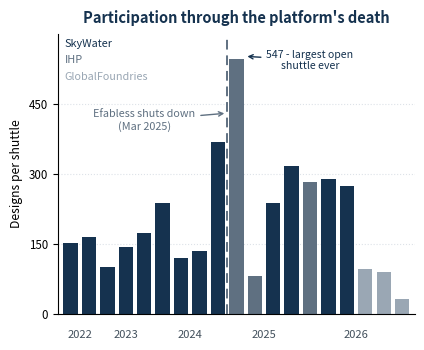

Generate this figure with matplotlib:
#!/usr/bin/env python3
# Compact single-column figure: Tiny Tapeout designs per shuttle through the Efabless shutdown.
# Counts from tinytapeout.com/runs (verified 2026-07).
import matplotlib
matplotlib.use("Agg")
import matplotlib.pyplot as plt

NAVY = "#15324f"; GREY = "#9aa7b4"; SLATE = "#5f7081"; FILL = "#2a4a6b"

# (label, designs, fab) in chronological order
runs = [
    ("TT01", 152, "sky"), ("TT02", 165, "sky"), ("TT03", 100, "sky"),
    ("TT04", 143, "sky"), ("TT05", 174, "sky"), ("TT06", 238, "sky"),
    ("TT07", 120, "sky"), ("TT08", 135, "sky"), ("TT09", 369, "sky"),
    ("IHP25a", 547, "ihp"), ("IHP25b", 81, "ihp"),
    ("SKY25a", 237, "sky"), ("SKY25b", 316, "sky"),
    ("IHP26a", 283, "ihp"), ("SKY26a", 289, "sky"), ("SKY26b", 273, "sky"),
    ("GF26a", 95, "gf"), ("GF26b", 90, "gf"), ("GF0p3", 32, "gf"),
]
COLOR = {"sky": NAVY, "ihp": SLATE, "gf": GREY}

fig, ax = plt.subplots(figsize=(4.35, 3.6))
xs = range(len(runs))
ax.bar(xs, [r[1] for r in runs], color=[COLOR[r[2]] for r in runs], width=0.78, zorder=2)

# Efabless shutdown between TT09 (idx 8) and IHP25a (idx 9)
ax.axvline(8.5, color=SLATE, ls=(0, (5, 3)), lw=1.4, zorder=3)
ax.annotate("Efabless shuts down\n(Mar 2025)", xy=(8.5, 430), xytext=(4.0, 395),
            fontsize=7.8, color=SLATE, linespacing=1.2, ha="center",
            arrowprops=dict(arrowstyle="->", color=SLATE, lw=1.0))
ax.annotate("547 - largest open\nshuttle ever", xy=(9.45, 552), xytext=(13.0, 525),
            fontsize=7.6, color=NAVY, linespacing=1.15, ha="center",
            arrowprops=dict(arrowstyle="->", color=NAVY, lw=1.0))

# year markers under groups: 2022(0-1) 2023(2-4) 2024(5-8) 2025(9-12) 2026(13-18)
for x0, x1, yr in [(0, 1, "2022"), (2, 4, "2023"), (5, 8, "2024"), (9, 12, "2025"), (13, 18, "2026")]:
    ax.text((x0 + x1) / 2, -52, yr, fontsize=8, color="#42505c", ha="center")

# fab legend, direct
ax.text(0.02, 0.955, "SkyWater", transform=ax.transAxes, fontsize=7.8, color=NAVY)
ax.text(0.02, 0.895, "IHP", transform=ax.transAxes, fontsize=7.8, color=SLATE)
ax.text(0.02, 0.835, "GlobalFoundries", transform=ax.transAxes, fontsize=7.8, color=GREY)

ax.set_xticks([])
ax.set_xlim(-0.7, len(runs) - 0.3)
ax.set_ylim(0, 600)
ax.set_yticks([0, 150, 300, 450])
ax.set_yticklabels(["0", "150", "300", "450"], fontsize=8.3)
ax.set_ylabel("Designs per shuttle", fontsize=8.8)
ax.set_title("Participation through the platform's death", fontsize=10.5,
             color=NAVY, fontweight="bold", pad=8)
ax.grid(True, axis="y", ls=":", color="#dde2e8", zorder=0)
for s in ["top", "right"]:
    ax.spines[s].set_visible(False)

plt.tight_layout()
plt.savefig("the-performance-commons-figure-tapeout.png", dpi=200, bbox_inches="tight")
print("tapeout participation figure -> figure-tapeout.png")
